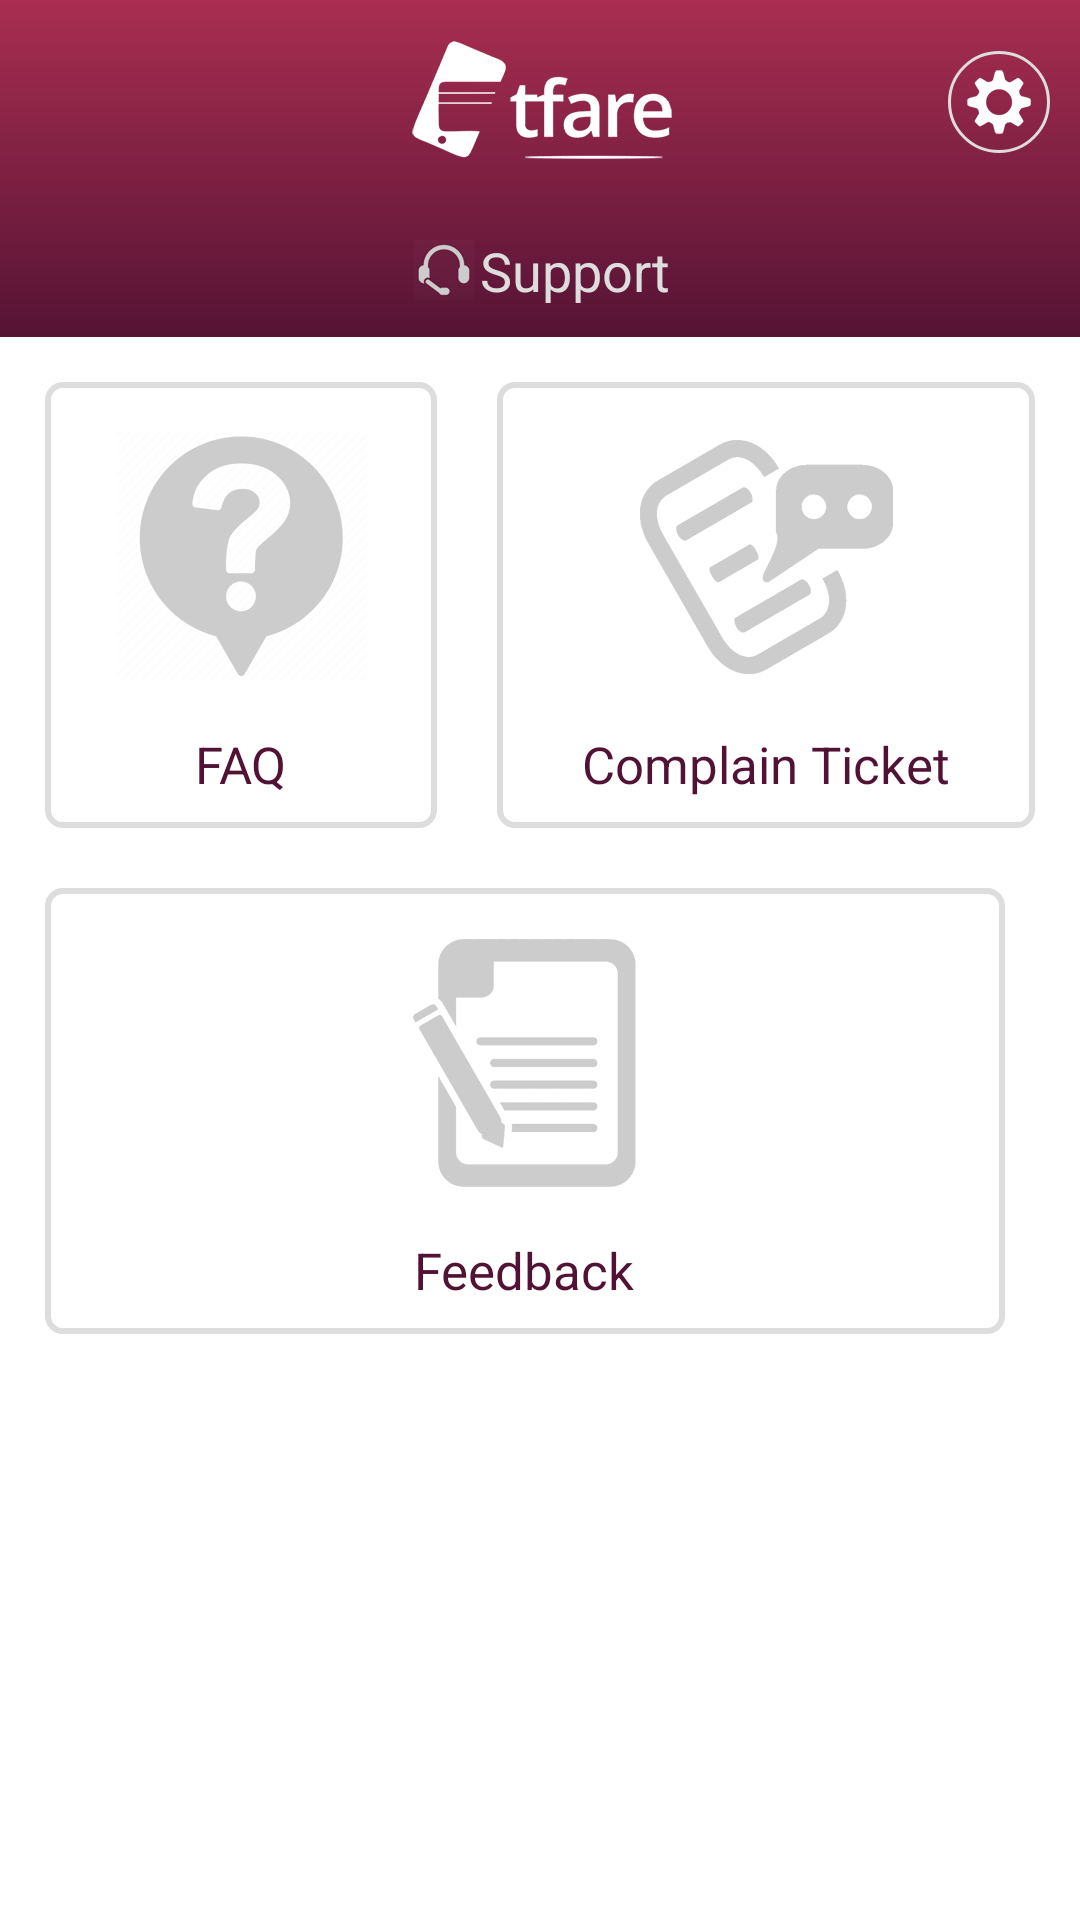

The Android layout XML behind this screen, and the referenced resources:
<!-- AndroidManifest.xml: application theme AppTheme -->
<!-- res/layout/support_activity.xml -->
<?xml version="1.0" encoding="utf-8"?>
<LinearLayout xmlns:android="http://schemas.android.com/apk/res/android"
    android:orientation="vertical" android:layout_width="match_parent"
    android:layout_height="match_parent">

    <LinearLayout
        android:id="@+id/header"
        android:layout_width="match_parent"
        android:layout_height="wrap_content"
        android:background="@drawable/purple_gradient_bg"
        android:orientation="vertical"
        android:gravity="center_horizontal"
        >
        <RelativeLayout
            android:layout_width="match_parent"
            android:layout_height="wrap_content">
            
            <ImageView
                android:layout_width="wrap_content"
                android:layout_height="wrap_content"
                android:src="@mipmap/app_logo"
                android:layout_centerInParent="true"
                android:padding="10dp"
                />
            <ImageButton
                android:id="@+id/settings_btn"
                android:layout_width="wrap_content"
                android:layout_height="wrap_content"
                android:src="@mipmap/settings_icon"
                android:layout_alignParentRight="true"
                android:layout_alignParentEnd="true"
                android:padding="5dp"
                android:layout_marginRight="10dp"
                android:layout_marginEnd="10dp"
                android:layout_centerVertical="true"
                android:background="@drawable/circular_btn_bg_selector"/>
        </RelativeLayout>

        <TextView
            android:id="@+id/activity_label"
            android:layout_width="wrap_content"
            android:layout_height="wrap_content"
            android:gravity="center"
            android:padding="10dp"
            android:textColor="@color/light_bg"
            android:textSize="@dimen/moderate_txt"
            android:drawableLeft="@mipmap/support_label_ic"
            android:drawableStart="@mipmap/support_label_ic"
            android:text="@string/support"/>
    </LinearLayout>

    <TableLayout
        android:id="@+id/main_content"
        android:layout_width="match_parent"
        android:layout_height="match_parent"
        android:shrinkColumns="*"
        android:stretchColumns="*"
        android:background="#FFFFFF"
        android:padding="5dp">

        <TableRow
            android:layout_height="wrap_content"
            android:layout_width="fill_parent"
            android:gravity="center_horizontal"
            android:layout_margin="10dp"
            >

            <LinearLayout
                android:id="@+id/faq_btn"
                android:gravity="center"
                android:layout_weight="1"
                android:background="@drawable/rectangular_btn_bg_selector"
                android:layout_marginRight="10dp"
                android:layout_marginEnd="10dp"
                android:orientation="vertical"
                >
                <ImageView
                    android:layout_width="match_parent"
                    android:layout_height="match_parent"
                    android:src="@mipmap/faq_home_ic"
                    android:padding="10dp"/>
                <TextView
                    android:layout_width="wrap_content"
                    android:layout_height="wrap_content"
                    android:textSize="17sp"
                    android:textColor="@color/dark_bg"
                    android:layout_marginBottom="10dp"
                    android:text="@string/faq"/>
            </LinearLayout>

            <LinearLayout
                android:id="@+id/complain_ticket_btn"
                android:gravity="center"
                android:layout_weight="1"
                android:background="@drawable/rectangular_btn_bg_selector"
                android:layout_marginLeft="10dp"
                android:layout_marginStart="10dp"
                android:orientation="vertical"
                >
                <ImageView
                    android:layout_width="match_parent"
                    android:layout_height="match_parent"
                    android:src="@mipmap/complain_ticket_home_ic"
                    android:padding="10dp"/>
                <TextView
                    android:layout_width="wrap_content"
                    android:layout_height="wrap_content"
                    android:textSize="17sp"
                    android:textColor="@color/dark_bg"
                    android:layout_marginBottom="10dp"
                    android:text="@string/complain_ticket"/>
            </LinearLayout>
        </TableRow>

        <TableRow
            android:layout_height="wrap_content"
            android:layout_width="fill_parent"
            android:gravity="center_horizontal"
            android:layout_margin="10dp"
            >

            <LinearLayout
                android:id="@+id/feedback_btn"
                android:gravity="center"
                android:layout_weight="1"
                android:background="@drawable/rectangular_btn_bg_selector"
                android:layout_marginRight="10dp"
                android:layout_marginEnd="10dp"
                android:orientation="vertical"
                >
                <ImageView
                    android:layout_width="match_parent"
                    android:layout_height="match_parent"
                    android:src="@mipmap/feedback_home_ic"
                    android:padding="10dp"/>
                <TextView
                    android:layout_width="wrap_content"
                    android:layout_height="wrap_content"
                    android:textSize="17sp"
                    android:textColor="@color/dark_bg"
                    android:layout_marginBottom="10dp"
                    android:text="@string/feedback"/>
            </LinearLayout>
        </TableRow>
    </TableLayout>

</LinearLayout>
<!-- resources referenced by this layout -->
<resources>
  <color name="dark_bg">#511233</color>
  <color name="light_bg">#DDDDDD</color>
  <dimen name="moderate_txt">18sp</dimen>
  <!-- drawable purple_gradient_bg (drawable) -->
  <?xml version="1.0" encoding="utf-8" ?>
  <shape xmlns:android="http://schemas.android.com/apk/res/android"
      android:thickness="0dp"
      android:shape="rectangle">
      <gradient
          android:endColor="#A92E51"
          android:startColor="#551334"
          android:angle="90"
          />
  </shape>
  <!-- drawable transparent_selector (drawable) -->
  <?xml version="1.0" encoding="utf-8"?>
  <selector xmlns:android="http://schemas.android.com/apk/res/android">
  	<item
  	 android:state_selected="false"
  		android:state_pressed="false"
  		android:drawable="@drawable/selection_bg" />
  
  	<item android:state_pressed="true"
  		android:drawable="@drawable/selection_bg_hover" />
  
  	<item android:state_selected="true"
  	 android:state_pressed="false"
  		android:drawable="@drawable/selection_bg_hover" />
  </selector>
  <string name="complain_ticket">Complain Ticket</string>
  <string name="faq">FAQ</string>
  <string name="feedback">Feedback</string>
  <string name="support">Support</string>
  <style name="AppTheme" parent="Theme.AppCompat.Light.DarkActionBar">
          
          <item name="colorPrimary">@color/colorPrimary</item>
          <item name="colorPrimaryDark">@color/colorPrimaryDark</item>
          <item name="colorAccent">@color/colorAccent</item>
      </style>
  <!-- drawable circular_btn_bg_default (drawable) -->
  <?xml version="1.0" encoding="utf-8"?>
  <shape xmlns:android="http://schemas.android.com/apk/res/android"
      android:shape="oval"
      android:thickness="0dp">
  
      <stroke
          android:width="1dp"
          android:color="#DDDDDD"
          />
  
      <solid
          android:color="@color/transparent"
          />
  
  </shape>
  <!-- drawable circular_btn_bg_active (drawable) -->
  <?xml version="1.0" encoding="utf-8"?>
  <shape xmlns:android="http://schemas.android.com/apk/res/android"
      android:shape="oval"
      android:thickness="0dp">
  
      <stroke
          android:width="1dp"
          android:color="#DDDDDD"
          />
  
      <solid
          android:color="#CCCCCC"
          />
  
  </shape>
  <!-- drawable edittext_bg (drawable) -->
  <?xml version="1.0" encoding="utf-8" ?>
  <shape xmlns:android="http://schemas.android.com/apk/res/android"
      android:thickness="0dp"
      android:shape="rectangle">
      <stroke android:width="2dp"
          android:color="#DDDDDD"/>
      <corners android:radius="5dp" />
      <solid
          android:color="@color/transparent"/>
  </shape>
  <!-- drawable edittext_bg_pressed (drawable) -->
  <?xml version="1.0" encoding="utf-8" ?>
  <shape xmlns:android="http://schemas.android.com/apk/res/android"
      android:thickness="0dp"
      android:shape="rectangle">
      <stroke android:width="2dp"
          android:color="#DDDDDD"/>
      <corners android:radius="5dp" />
      <solid
          android:color="@color/light_press_bg"/>
  </shape>
  <!-- drawable selection_bg (drawable) -->
  <?xml version="1.0" encoding="utf-8"?>
  <shape xmlns:android="http://schemas.android.com/apk/res/android"
      android:shape="rectangle">
    <solid
        android:color="#000000FF"
        />
  </shape>
  <!-- drawable selection_bg_hover (drawable) -->
  <?xml version="1.0" encoding="utf-8"?>
  <shape xmlns:android="http://schemas.android.com/apk/res/android"
      android:shape="rectangle">
    <solid
        android:color="#D1D2D3"
        />
  </shape>
  <color name="colorPrimary">#BC2D52</color>
  <color name="colorPrimaryDark">#511233</color>
  <color name="colorAccent">#FF4081</color>
  <color name="transparent">#00000000</color>
  <color name="light_press_bg">#AAAAAA</color>
</resources>
